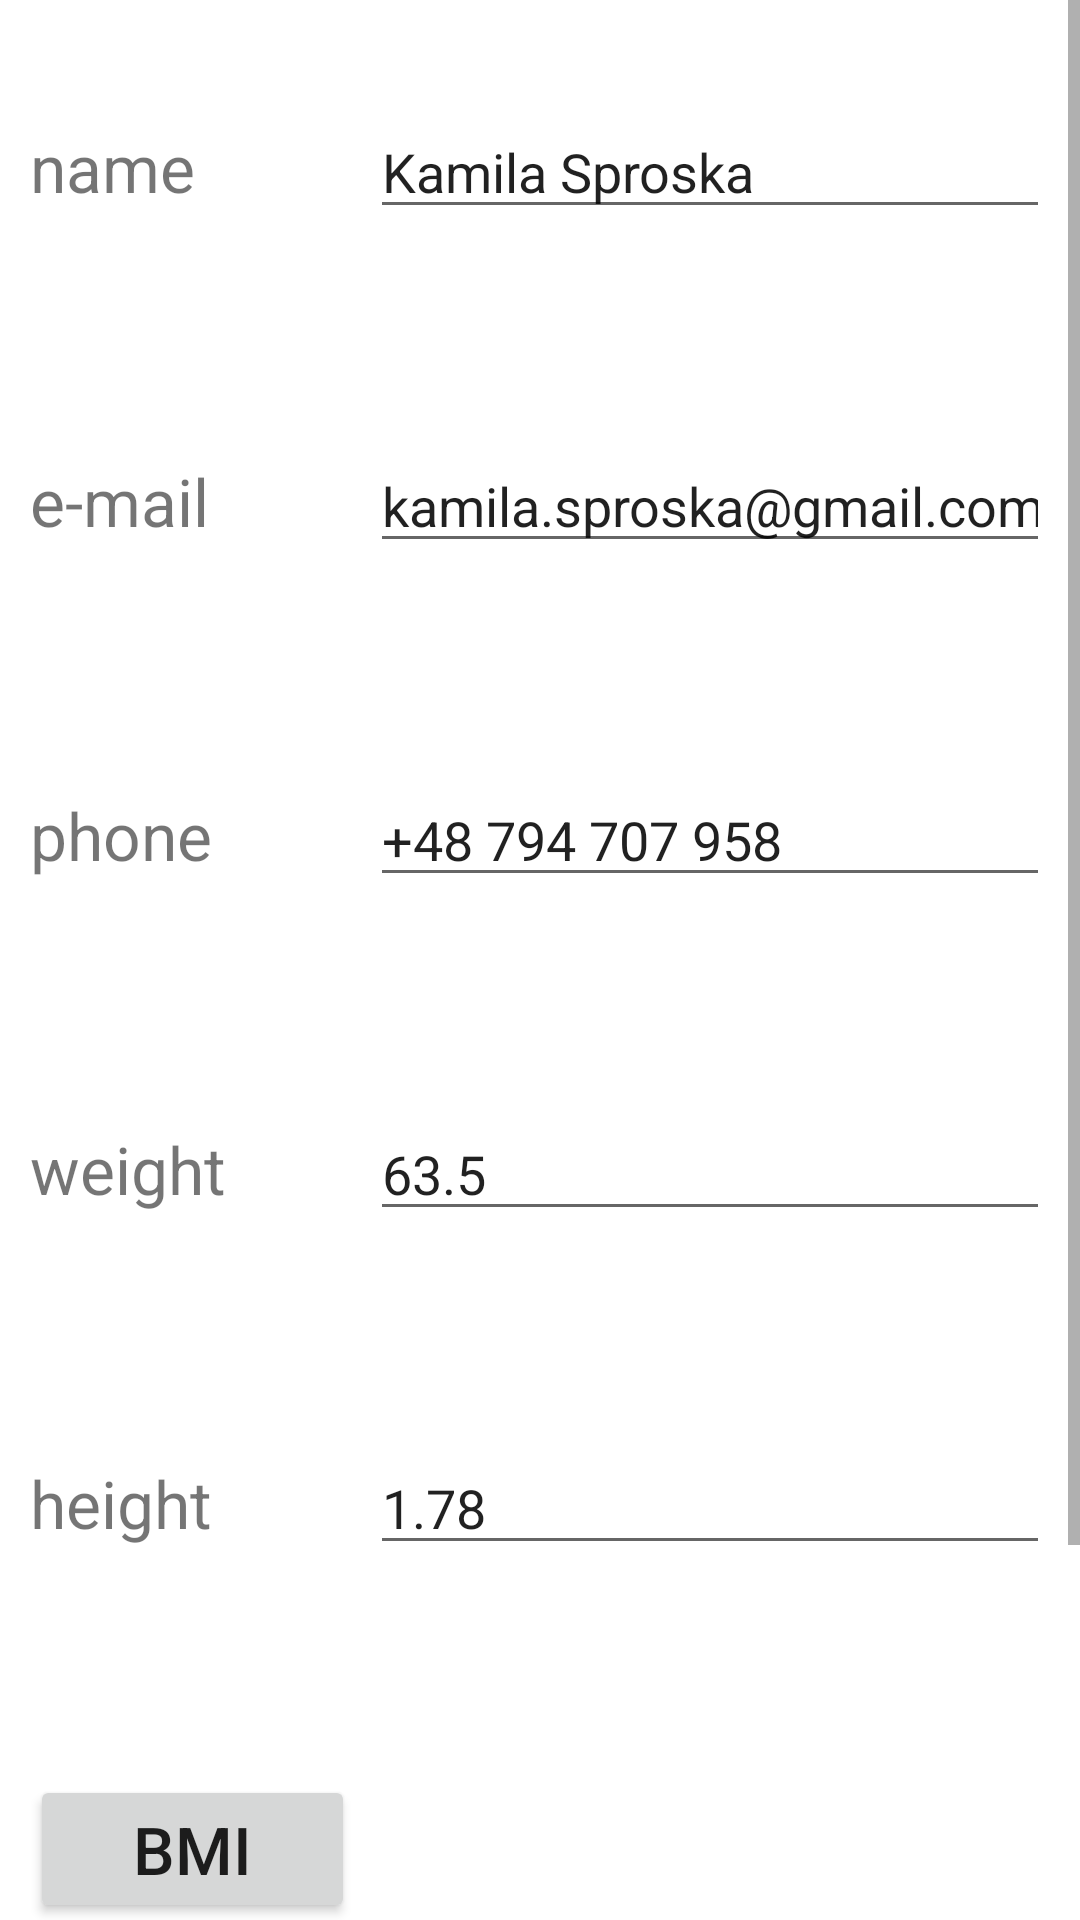

Write the Android layout XML for this screen, with the resource values it uses.
<!-- AndroidManifest.xml: application theme Theme.L01_2 -->
<!-- res/layout/activity_3.xml -->
<?xml version="1.0" encoding="utf-8"?>
<ScrollView
    xmlns:android="http://schemas.android.com/apk/res/android"
    xmlns:tools="http://schemas.android.com/tools"
    android:layout_width="match_parent"
    android:layout_height="match_parent"
    tools:context=".EditEntry" >

    <TableLayout
        android:id="@+id/tableLayout1"
        android:layout_width="match_parent"
        android:layout_height="match_parent"
        >

        <TableRow
            android:id="@+id/act3_row1"
            android:paddingLeft="10dp"
            android:paddingRight="10dp"
            android:paddingBottom="35dp"
            android:paddingTop="35dp"
            android:gravity="center_vertical"
            android:layout_width="wrap_content"
            android:layout_height="0dp"
            android:layout_weight="1" >

            <TextView
                android:id="@+id/act3_text1"
                android:textSize="22sp"
                android:layout_width="0dp"
                android:layout_weight="1"
                android:layout_height="wrap_content"
                android:text="@string/act3_text1" />

            <EditText
                android:id="@+id/act3_edittext1"
                android:layout_width="0dp"
                android:layout_weight="2"
                android:layout_height="wrap_content"
                android:text="@string/act3_edittext1"/>

        </TableRow>

        <TableRow
            android:id="@+id/act3_row2"
            android:paddingLeft="10dp"
            android:paddingRight="10dp"
            android:paddingBottom="35dp"
            android:paddingTop="35dp"
            android:gravity="center_vertical"
            android:layout_width="wrap_content"
            android:layout_height="0dp"
            android:layout_weight="1" >

            <TextView
                android:id="@+id/act3_text2"
                android:textSize="22sp"
                android:layout_width="0dp"
                android:layout_weight="1"
                android:layout_height="wrap_content"
                android:text="@string/act3_text2" />

            <EditText
                android:id="@+id/act3_edittext2"
                android:layout_width="0dp"
                android:layout_weight="2"
                android:layout_height="wrap_content"
                android:inputType="textEmailAddress"
                android:text="@string/act3_edittext2"/>

        </TableRow>

        <TableRow
            android:id="@+id/act3_row3"
            android:paddingLeft="10dp"
            android:paddingRight="10dp"
            android:paddingBottom="35dp"
            android:paddingTop="35dp"
            android:gravity="center_vertical"
            android:layout_width="wrap_content"
            android:layout_height="0dp"
            android:layout_weight="1" >

            <TextView
                android:id="@+id/act3_text3"
                android:textSize="22sp"
                android:layout_width="0dp"
                android:layout_weight="1"
                android:layout_height="wrap_content"
                android:text="@string/act3_text3" />

            <EditText
                android:id="@+id/act3_edittext3"
                android:layout_width="0dp"
                android:layout_weight="2"
                android:layout_height="wrap_content"
                android:inputType="phone"
                android:text="@string/act3_edittext3"/>

        </TableRow>

        <TableRow
            android:id="@+id/act3_row4"
            android:paddingLeft="10dp"
            android:paddingRight="10dp"
            android:paddingBottom="35dp"
            android:paddingTop="35dp"
            android:gravity="center_vertical"
            android:layout_width="wrap_content"
            android:layout_height="0dp"
            android:layout_weight="1" >

            <TextView
                android:id="@+id/act3_text4"
                android:textSize="22sp"
                android:layout_width="0dp"
                android:layout_weight="1"
                android:layout_height="wrap_content"
                android:text="@string/act3_text4" />

            <EditText
                android:id="@+id/act3_edittext4"
                android:layout_width="0dp"
                android:layout_weight="2"
                android:layout_height="wrap_content"
                android:inputType="numberDecimal"
                android:text="@string/act3_edittext4"/>

        </TableRow>

        <TableRow
            android:id="@+id/act3_row5"
            android:paddingLeft="10dp"
            android:paddingRight="10dp"
            android:paddingBottom="35dp"
            android:paddingTop="35dp"
            android:gravity="center_vertical"
            android:layout_width="wrap_content"
            android:layout_height="0dp"
            android:layout_weight="1" >

            <TextView
                android:id="@+id/act3_text5"
                android:textSize="22sp"
                android:layout_width="0dp"
                android:layout_weight="1"
                android:layout_height="wrap_content"
                android:text="@string/act3_text5" />

            <EditText
                android:id="@+id/act3_edittext5"
                android:layout_width="0dp"
                android:layout_weight="2"
                android:layout_height="wrap_content"
                android:inputType="numberDecimal"
                android:text="@string/act3_edittext5"/>

        </TableRow>

        <TableRow
            android:id="@+id/act3_row6"
            android:paddingLeft="10dp"
            android:paddingRight="10dp"
            android:paddingBottom="35dp"
            android:paddingTop="35dp"
            android:gravity="center_vertical"
            android:layout_width="wrap_content"
            android:layout_height="0dp"
            android:layout_weight="1" >


            <Button
                android:id="@+id/button_bmi"
                android:textSize="22sp"
                android:layout_width="0dp"
                android:layout_weight="1"
                android:layout_height="wrap_content"
                android:layout_marginEnd="15dp"
                android:text="@string/act3_button_bmi" />

            <TextView
                android:id="@+id/act3_text_bmi"
                android:textSize="22sp"
                android:layout_width="0dp"
                android:layout_weight="2"
                android:layout_height="wrap_content"/>
        </TableRow>

        <TableRow
            android:id="@+id/act3_row7"
            android:paddingLeft="10dp"
            android:paddingRight="10dp"
            android:paddingBottom="35dp"
            android:paddingTop="35dp"
            android:gravity="center_vertical"
            android:layout_width="wrap_content"
            android:layout_height="0dp"
            android:layout_weight="1" >


            <Button
                android:id="@+id/act3_button_back"
                android:onClick="finishActivity3"
                android:textSize="22sp"
                android:layout_width="0dp"
                android:layout_weight="1"
                android:layout_height="wrap_content"
                android:text="@string/act3_button_back" />
        </TableRow>
    </TableLayout>
</ScrollView>
<!-- resources referenced by this layout -->
<resources>
  <string name="act3_button_back">back</string>
  <string name="act3_button_bmi">BMI</string>
  <string name="act3_edittext1">Kamila Sproska</string>
  <string name="act3_edittext2">kamila.sproska@gmail.com</string>
  <string name="act3_edittext3">+48 794 707 958</string>
  <string name="act3_edittext4">63.5</string>
  <string name="act3_edittext5">1.78</string>
  <string name="act3_text1">name</string>
  <string name="act3_text2">e-mail</string>
  <string name="act3_text3">phone</string>
  <string name="act3_text4">weight</string>
  <string name="act3_text5">height</string>
  <style name="Theme.L01_2" parent="Theme.MaterialComponents.DayNight.DarkActionBar">
          
          <item name="colorPrimary">@color/purple_500</item>
          <item name="colorPrimaryVariant">@color/purple_700</item>
          <item name="colorOnPrimary">@color/white</item>
          
          <item name="colorSecondary">@color/teal_200</item>
          <item name="colorSecondaryVariant">@color/teal_700</item>
          <item name="colorOnSecondary">@color/black</item>
          
          <item name="android:statusBarColor" tools:targetApi="l">?attr/colorPrimaryVariant</item>
          
      </style>
  <color name="purple_500">#FF6200EE</color>
  <color name="purple_700">#FF3700B3</color>
  <color name="white">#FFFFFFFF</color>
  <color name="teal_200">#FF03DAC5</color>
  <color name="teal_700">#FF018786</color>
  <color name="black">#FF000000</color>
</resources>
